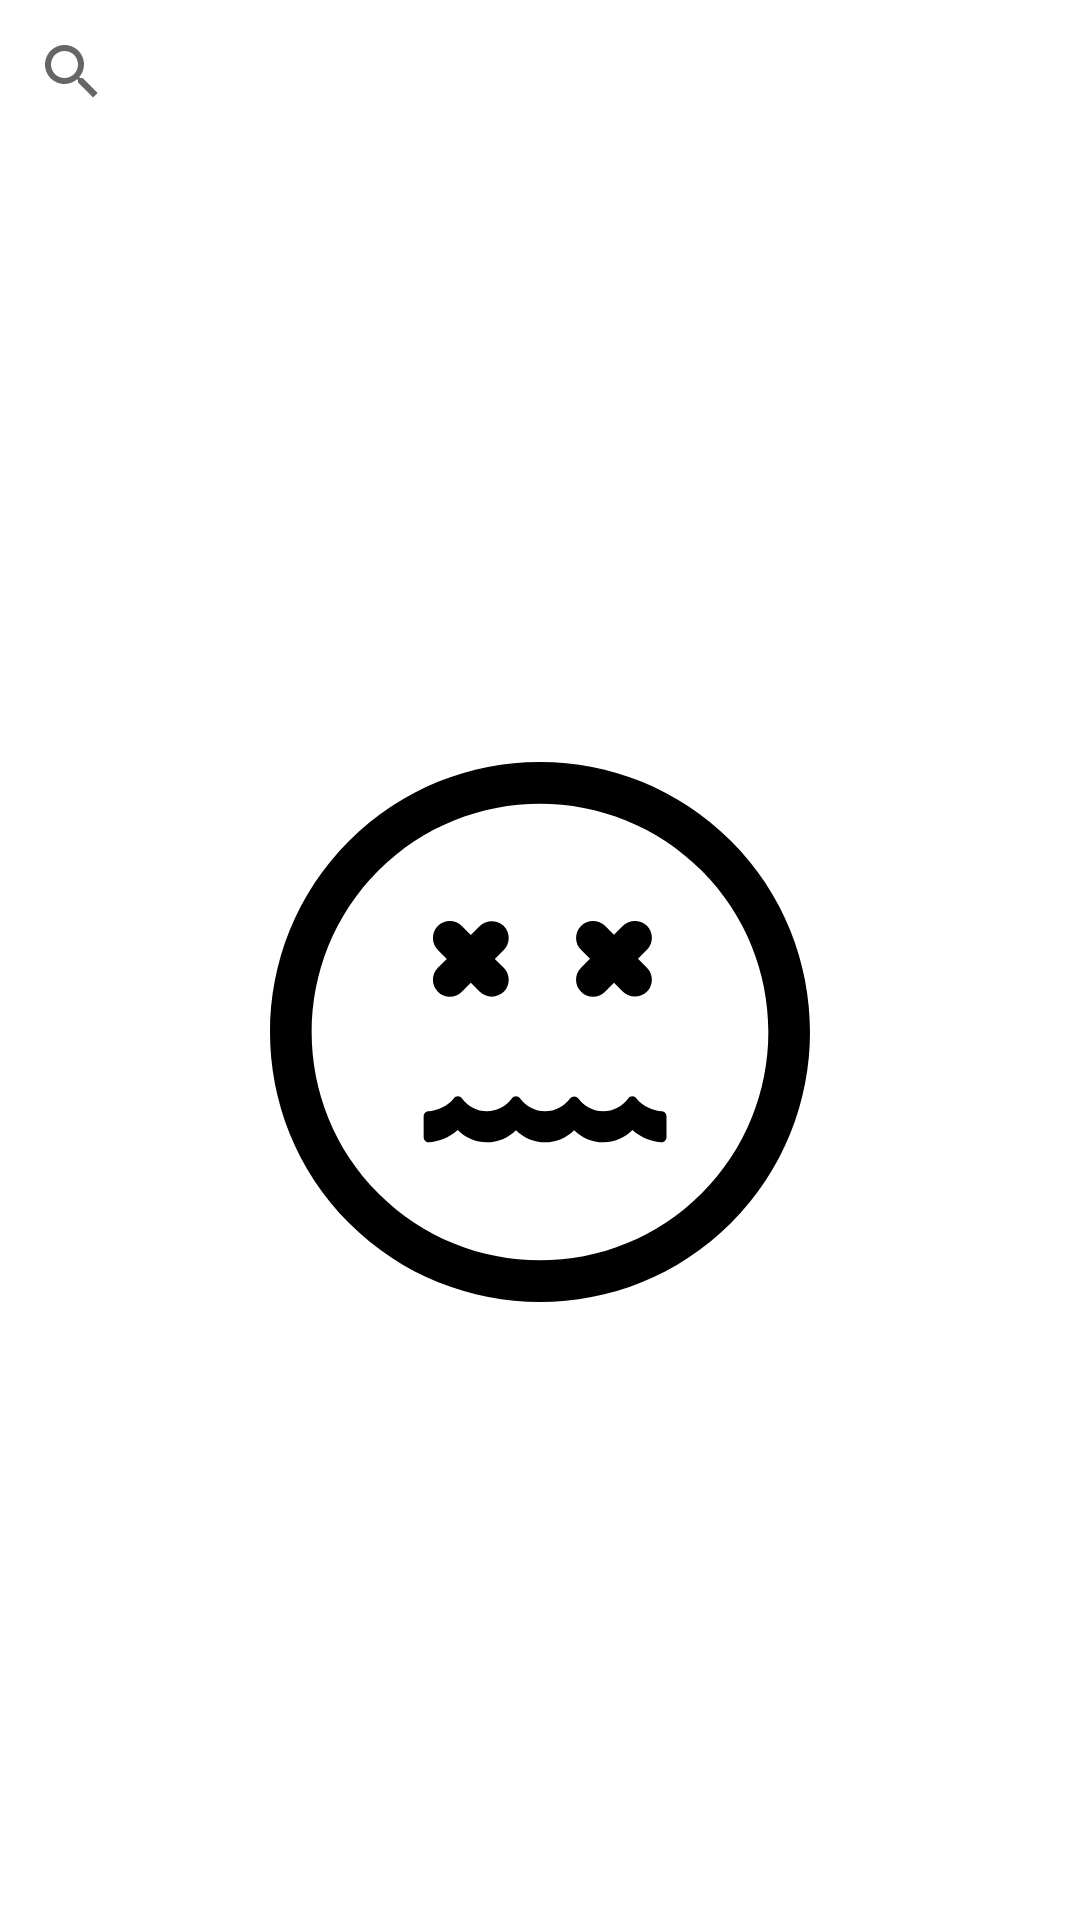

Here is an Android app screen rendered from its layout file. Give the layout XML and the strings, colors and styles it references.
<!-- AndroidManifest.xml: application theme Theme.MyApplication -->
<!-- res/layout/fragment_search.xml -->
<?xml version="1.0" encoding="utf-8"?>
<FrameLayout xmlns:android="http://schemas.android.com/apk/res/android"
    xmlns:tools="http://schemas.android.com/tools"
    android:layout_width="match_parent"
    android:layout_height="match_parent"
    tools:context=".ui.home.SearchFragment">

    
    <LinearLayout
        android:layout_width="match_parent"
        android:layout_height="match_parent"
        android:orientation="vertical"
        >

        <androidx.appcompat.widget.SearchView
            android:id="@+id/searchViewProduct"
            android:layout_width="match_parent"
            android:layout_height="wrap_content"/>
        <ImageView
            android:id="@+id/imageViewNullSearch"
            android:layout_margin="90dp"
            android:src="@drawable/ic_load_image_false"
            android:visibility="visible"
            android:layout_width="match_parent"
            android:layout_height="match_parent"/>
        <androidx.recyclerview.widget.RecyclerView
            android:id="@+id/recycleViewListProductSearch"
            android:visibility="gone"
            android:layout_width="match_parent"
            android:layout_height="match_parent"/>
    </LinearLayout>

</FrameLayout>
<!-- resources referenced by this layout -->
<resources>
  <!-- drawable ic_load_image_false: vector/xml drawable (drawable, 2799 chars, omitted) -->
  <style name="Theme.MyApplication" parent="Theme.MaterialComponents.DayNight.DarkActionBar">
          
          <item name="colorPrimary">@color/white</item>
          <item name="colorPrimaryVariant">@color/black</item>
          <item name="colorOnPrimary">@color/white</item>
          
          <item name="colorSecondary">@color/teal_200</item>
          <item name="colorSecondaryVariant">@color/teal_700</item>
          <item name="colorOnSecondary">@color/black</item>
          
          <item name="android:statusBarColor" tools:targetApi="l">?attr/colorPrimaryVariant</item>
          
          <item name="windowNoTitle">true</item>
      </style>
  <color name="white">#FFFFFFFF</color>
  <color name="black">#FF000000</color>
  <color name="teal_200">#FF03DAC5</color>
  <color name="teal_700">#FF018786</color>
</resources>
